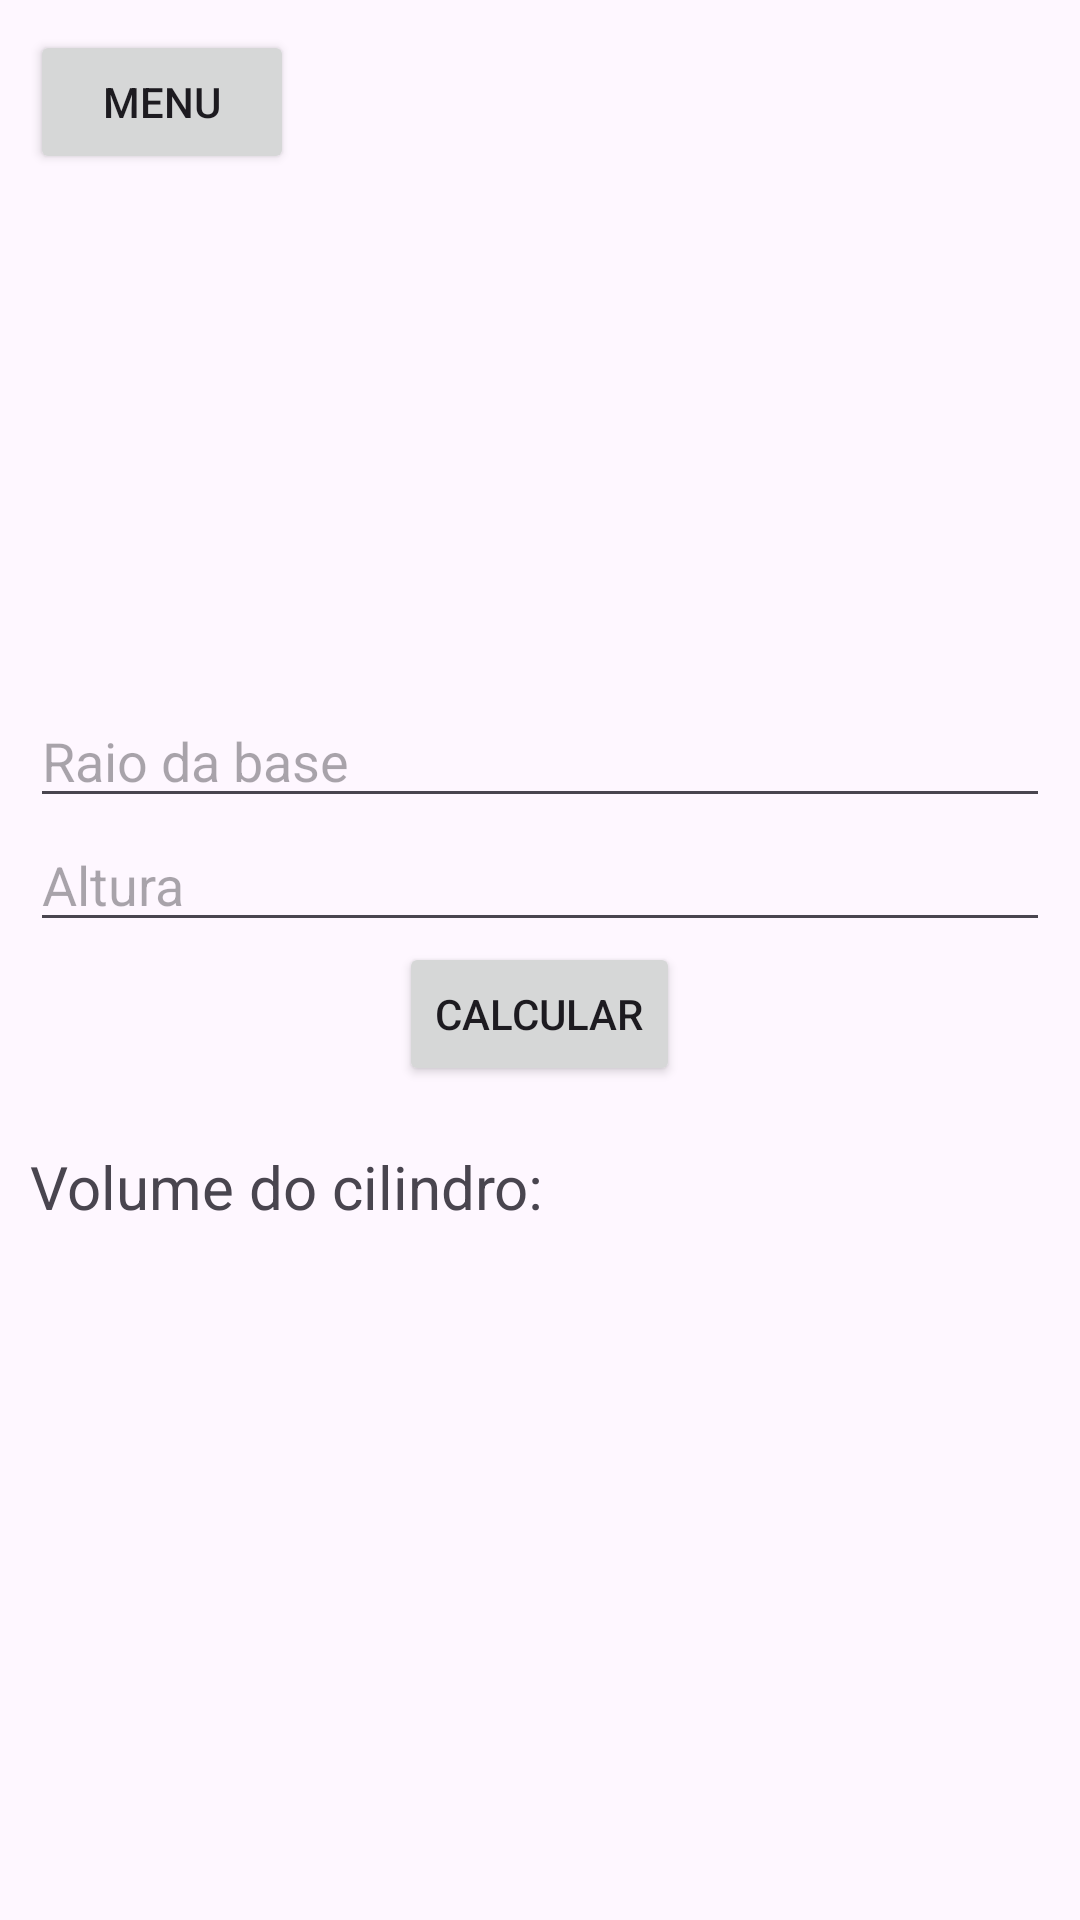

The Android layout XML behind this screen, and the referenced resources:
<!-- AndroidManifest.xml: application theme Theme.DAMproj -->
<!-- res/layout/activity_volume_cilindro.xml -->
<?xml version="1.0" encoding="utf-8"?>
<androidx.constraintlayout.widget.ConstraintLayout xmlns:android="http://schemas.android.com/apk/res/android"
    xmlns:app="http://schemas.android.com/apk/res-auto"
    xmlns:tools="http://schemas.android.com/tools"
    android:layout_width="match_parent"
    android:layout_height="match_parent"
    tools:context=".VolumeCilindroActivity"
    android:padding="10dp">

    <LinearLayout
        android:layout_width="match_parent"
        android:layout_height="match_parent"
        android:orientation="horizontal">

        <Button
            android:id="@+id/backButton"
            android:layout_width="wrap_content"
            android:layout_height="wrap_content"
            android:text="Menu" />
    </LinearLayout>

    <LinearLayout
        android:layout_width="match_parent"
        android:layout_height="wrap_content"
        android:gravity="center"
        android:orientation="vertical"
        app:layout_constraintBottom_toBottomOf="parent"
        app:layout_constraintEnd_toEndOf="parent"
        app:layout_constraintStart_toStartOf="parent"
        app:layout_constraintTop_toTopOf="parent">

        <EditText
            android:id="@+id/baseEditText"
            android:layout_width="match_parent"
            android:layout_height="wrap_content"
            android:hint="Raio da base"
            android:inputType="numberDecimal"/>

        <EditText
            android:id="@+id/heightEditText"
            android:layout_width="match_parent"
            android:layout_height="wrap_content"
            android:hint="Altura"
            android:inputType="numberDecimal"/>

        <Button
            android:id="@+id/calculateButton"
            android:layout_width="wrap_content"
            android:layout_height="wrap_content"
            android:text="Calcular"/>

        <LinearLayout
            android:layout_width="match_parent"
            android:layout_height="wrap_content"
            android:layout_marginTop="20dp"
            app:layout_constraintBottom_toBottomOf="parent"
            app:layout_constraintEnd_toEndOf="parent"
            app:layout_constraintStart_toStartOf="parent"
            app:layout_constraintTop_toTopOf="parent">

            <TextView
                android:layout_width="wrap_content"
                android:layout_height="wrap_content"
                android:text="Volume do cilindro: "
                android:textSize="20dp" />

            <TextView
                android:id="@+id/volumeResultTextView"
                android:layout_width="wrap_content"
                android:layout_height="wrap_content"
                android:textSize="20dp" />
        </LinearLayout>
    </LinearLayout>


</androidx.constraintlayout.widget.ConstraintLayout>
<!-- resources referenced by this layout -->
<resources>
  <style name="Theme.DAMproj" parent="Base.Theme.DAMproj" />
  <style name="Base.Theme.DAMproj" parent="Theme.Material3.DayNight.NoActionBar">
          
          
      </style>
</resources>
